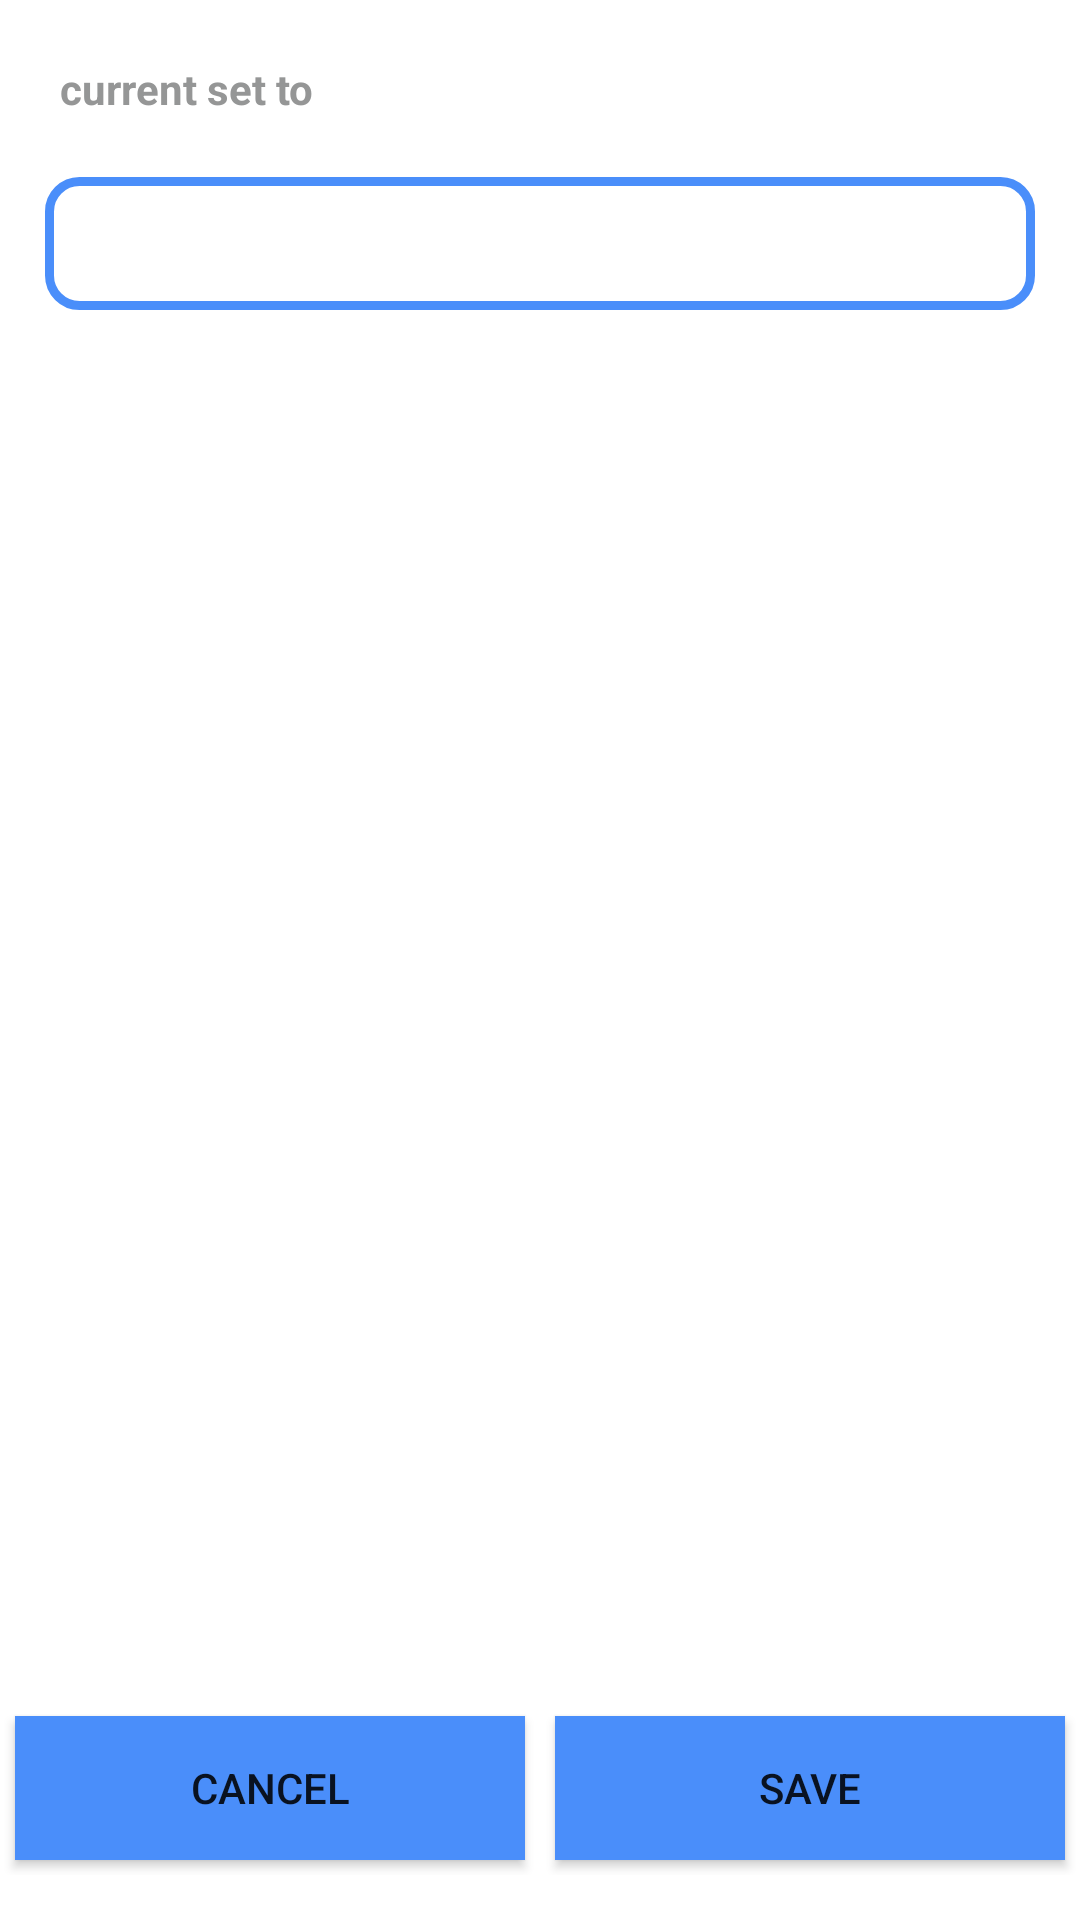

Write the Android layout XML for this screen, with the resource values it uses.
<!-- AndroidManifest.xml: application theme IChatCustomToolbar -->
<!-- res/layout/activity_profile_info_update.xml -->
<?xml version="1.0" encoding="utf-8"?>
<RelativeLayout xmlns:android="http://schemas.android.com/apk/res/android"
    xmlns:tools="http://schemas.android.com/tools"
    android:id="@+id/main"
    android:layout_width="match_parent"
    android:layout_height="match_parent"
    tools:context=".Home.Profile.ProfileInfoUpdateActivity"
    android:background="@color/white">

    <TextView
        android:layout_width="wrap_content"
        android:layout_height="wrap_content"
        android:text="@string/current_set_to"
        android:textStyle="bold"
        android:textColor="@color/user_block_des"
        android:layout_margin="20dp"
        android:id="@+id/text"/>

    <EditText
        android:layout_width="match_parent"
        android:layout_height="wrap_content"
        android:layout_below="@+id/text"
        android:autofillHints=""
        android:layout_marginStart="15dp"
        android:layout_marginEnd="15dp"
        android:inputType="textMultiLine"
        android:maxLines="4"
        android:textColor="@color/black"
        android:fontFamily="sans-serif"
        android:background="@drawable/profile_info_edit_bg"
        android:padding="10dp"
        android:id="@+id/edit"
        tools:ignore="LabelFor" />

    <LinearLayout
        android:layout_width="match_parent"
        android:layout_height="wrap_content"
        android:orientation="horizontal"
        android:layout_alignParentBottom="true"
        android:layout_marginBottom="15dp">

        <androidx.appcompat.widget.AppCompatButton
            android:layout_width="match_parent"
            android:layout_height="wrap_content"
            android:layout_weight="1"
            android:text="@string/cancel"
            android:background="@color/light_blue"
            android:layout_margin="5dp"
            android:id="@+id/cancel"/>

        <androidx.appcompat.widget.AppCompatButton
            android:layout_width="match_parent"
            android:layout_height="wrap_content"
            android:layout_weight="1"
            android:text="@string/save"
            android:background="@color/light_blue"
            android:layout_margin="5dp"
            android:id="@+id/save"/>

    </LinearLayout>

</RelativeLayout>
<!-- resources referenced by this layout -->
<resources>
  <color name="black">#FF000000</color>
  <color name="light_blue">#4a8efa</color>
  <color name="user_block_des">#959696</color>
  <color name="white">#FFFFFFFF</color>
  <!-- drawable profile_info_edit_bg (drawable) -->
  <?xml version="1.0" encoding="utf-8"?>
  <shape xmlns:android="http://schemas.android.com/apk/res/android">
  
      <corners android:radius="10dp"/>
      <stroke android:color="@color/light_blue"
          android:width="3dp"/>
  </shape>
  <string name="cancel">cancel</string>
  <string name="current_set_to">current set to</string>
  <string name="save">save</string>
  <style name="IChatCustomToolbar" parent="Theme.AppCompat.DayNight">
          <item name="colorPrimary">@color/light_blue</item>
          <item name="colorPrimaryDark">@color/light_blue</item>
          <item name="colorOnPrimary">@color/white</item>
      </style>
</resources>
